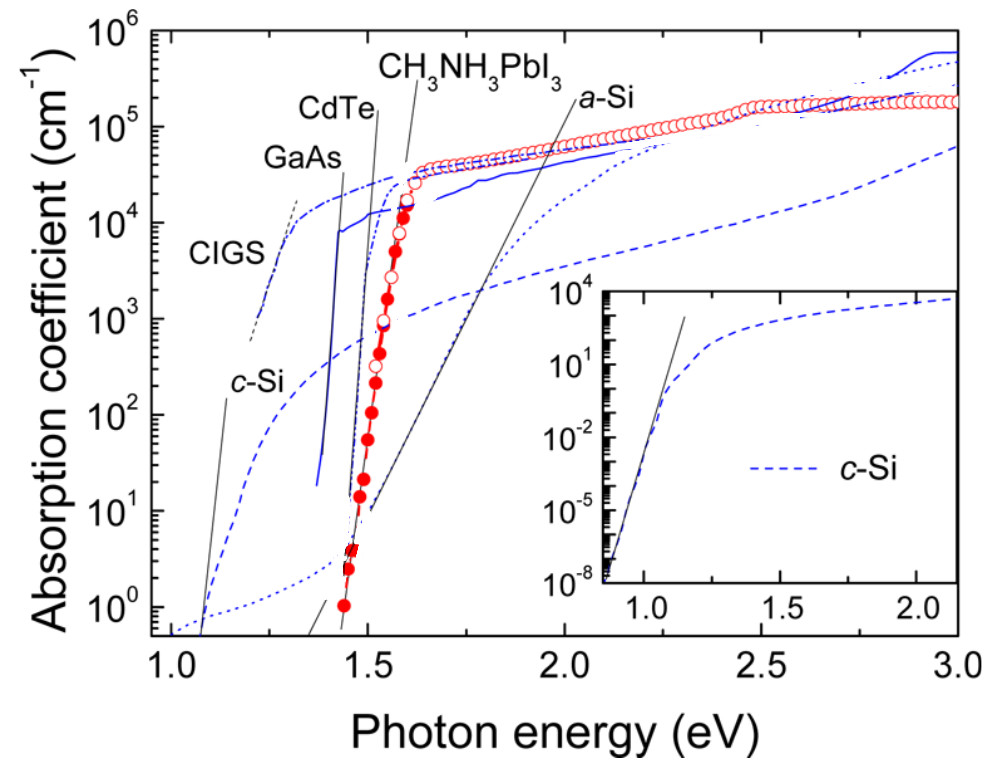

Data behind this chart, as committed beside it:
x, Curve1
1.439, 1.052
1.447, 2.565
1.457, 3.969
1.48, 14.42
1.492, 21.47
1.5, 54.39
1.508, 105.6
1.516, 221.3
1.529, 429.9
1.539, 851
1.549, 1622
1.569, 4967
1.592, 10608
1.6, 18388
1.616, 25874
1.636, 34395
1.656, 37113
1.678, 38556
1.702, 40056
1.723, 40063
1.737, 41618
1.757, 4.242e+04
1.781, 4.243e+04
1.799, 4.492e+04
1.815, 4.579e+04
1.837, 4.668e+04
1.858, 4.942e+04
1.878, 5.232e+04
1.9, 5.334e+04
1.918, 5.335e+04
1.944, 5.756e+04
2.057, 7.099e+04
2.14, 7.812e+04
2.2, 8.926e+04
2.275, 1.02e+05
2.341, 1.1437e+05
2.393, 1.2581e+05
2.432, 1.3837e+05
2.468, 1.611e+05
2.502, 1.6738e+05
2.565, 1.6748e+05
2.643, 1.7081e+05
2.724, 1.7422e+05
2.784, 1.8106e+05
2.849, 1.7442e+05
2.897, 1.8125e+05
2.947, 1.8481e+05
2.982, 1.8841e+05
3, 1.849e+05
